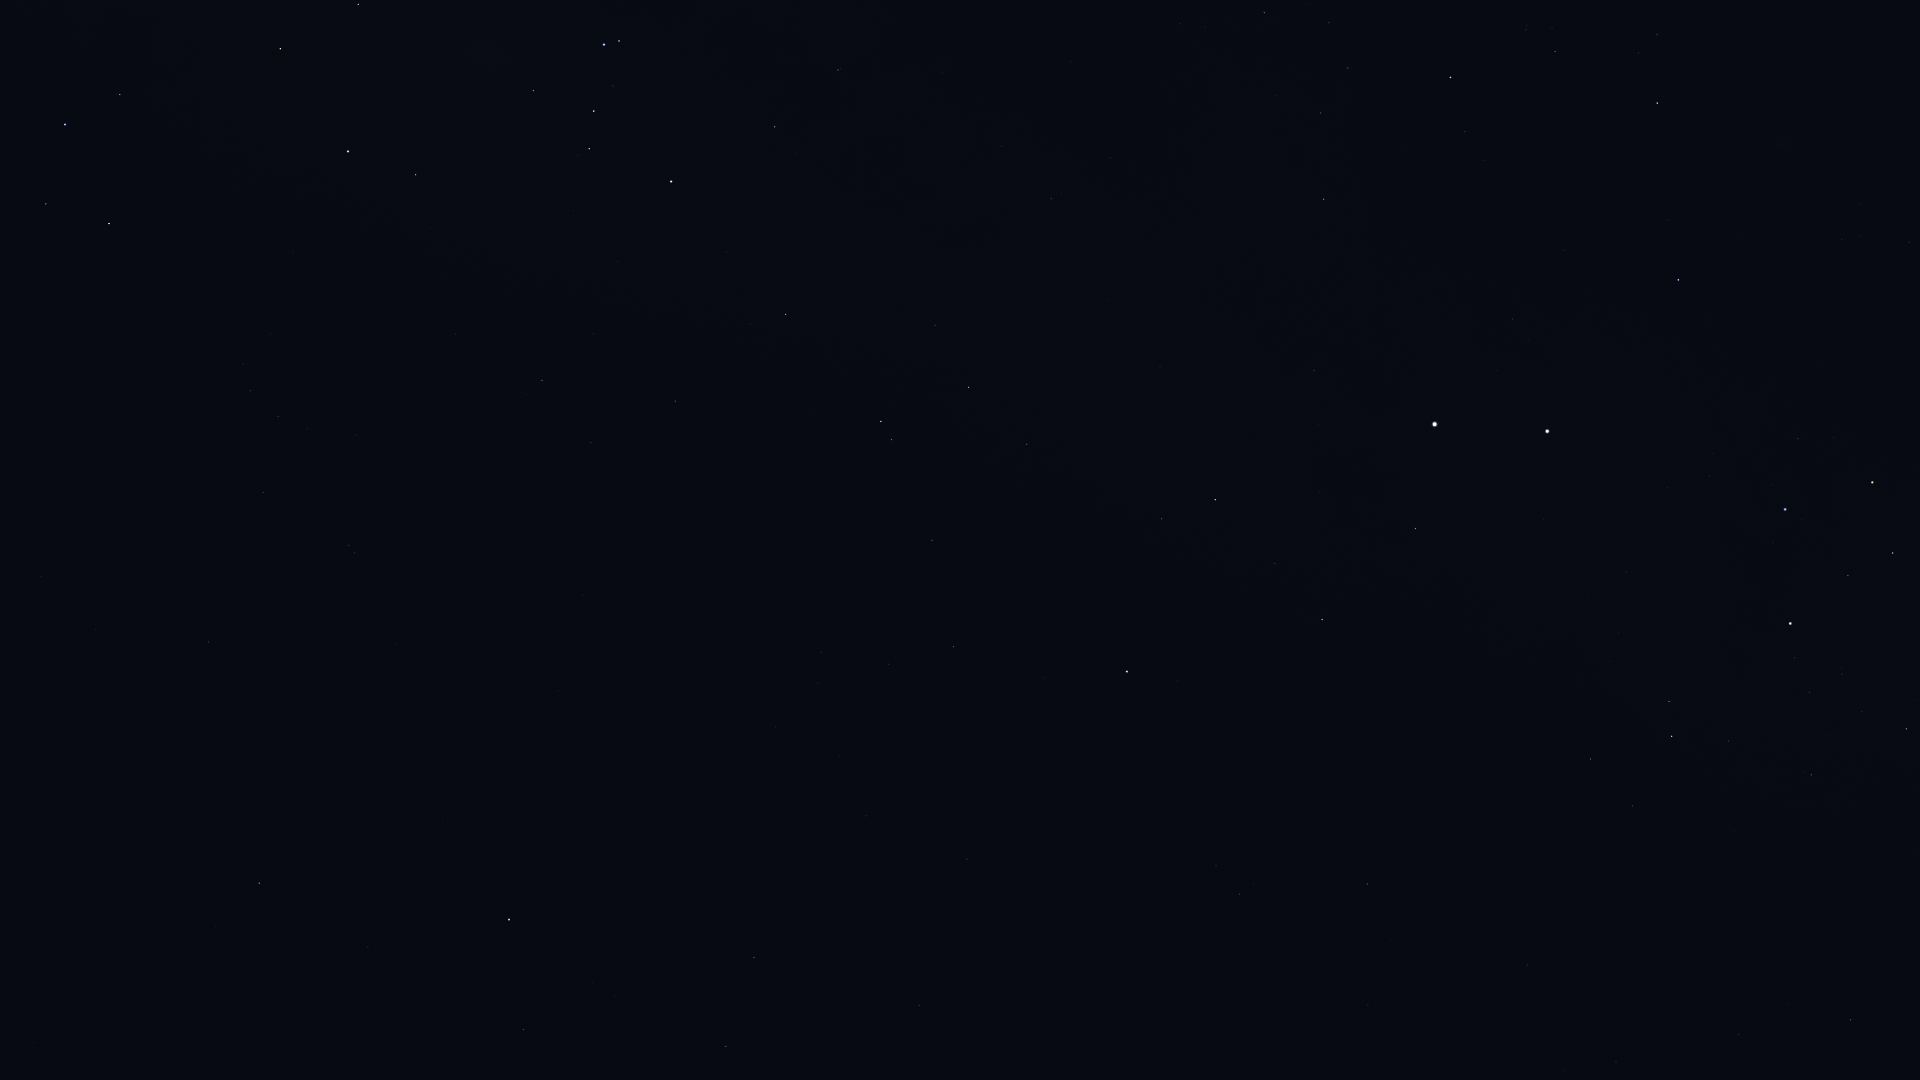

Data behind this chart, as committed beside it:
Star_ID, Name, X, Y
50099, HIP 50099, 1851, 1020
51839, HIP 51839, 1616, 1062
56561, HIP 56561, 1906, 729
57363, HIP 57363, 1811, 775
59747, Imai, 1893, 553
60000, HIP 60000, 1528, 965
60260, Ginan, 1848, 575
60644, Tupã, 1777, 645
60718, Acrux, 1790, 624
61084, Gacrux, 1872, 482
61199, HIP 61199, 1633, 806
61585, HIP 61585, 1672, 736
62322, HIP 62322, 1669, 702
62434, Mimosa, 1785, 509
66047, Dofida, 1760, 131
66657, HIP 66657, 1678, 280
68282, HIP 68282, 1657, 34
68702, Hadar, 1547, 431
70576, HIP 70576, 1526, 30
70638, HIP 70638, 1368, 1005
71536, HIP 71536, 1465, 132
71681, Toliman, 1435, 424
71683, Rigil Kentaurus, 1435, 424
71860, HIP 71860, 1451, 77
71908, HIP 71908, 1416, 529
72370, HIP 72370, 1367, 884
74395, HIP 74395, 1324, 199
74824, HIP 74824, 1314, 370
74946, HIP 74946, 1322, 619
75323, HIP 75323, 1296, 385
76351, Karaka, 1312, 913
77952, HIP 77952, 1215, 500
78639, HIP 78639, 1110, 158
79509, HIP 79509, 1107, 299
80000, HIP 80000, 1051, 199
80582, HIP 80582, 1002, 146
81065, HIP 81065, 1240, 894
81852, HIP 81852, 1216, 866
82273, Atria, 1127, 672
82363, HIP 82363, 1027, 444
82671, HIP 82671, 841, 69
83081, HIP 83081, 969, 387
83547, Rapeto, 807, 112
84143, HIP 84143, 775, 127
84787, Inquill, 811, 260
85258, HIP 85258, 881, 421
85267, HIP 85267, 892, 440
85696, Lesath, 619, 41
85727, HIP 85727, 932, 540
85792, HIP 85792, 786, 314
85927, Shaula, 604, 45
86228, Sargas, 671, 181
86796, Cervantes, 772, 382
86929, HIP 86929, 954, 647
87261, Fuyue, 534, 91
88635, Alnasl, 358, 4
88714, HIP 88714, 675, 401
88866, HIP 88866, 889, 664
89931, Kaus Media, 280, 49
90098, HIP 90098, 821, 652
... 29 more rows
